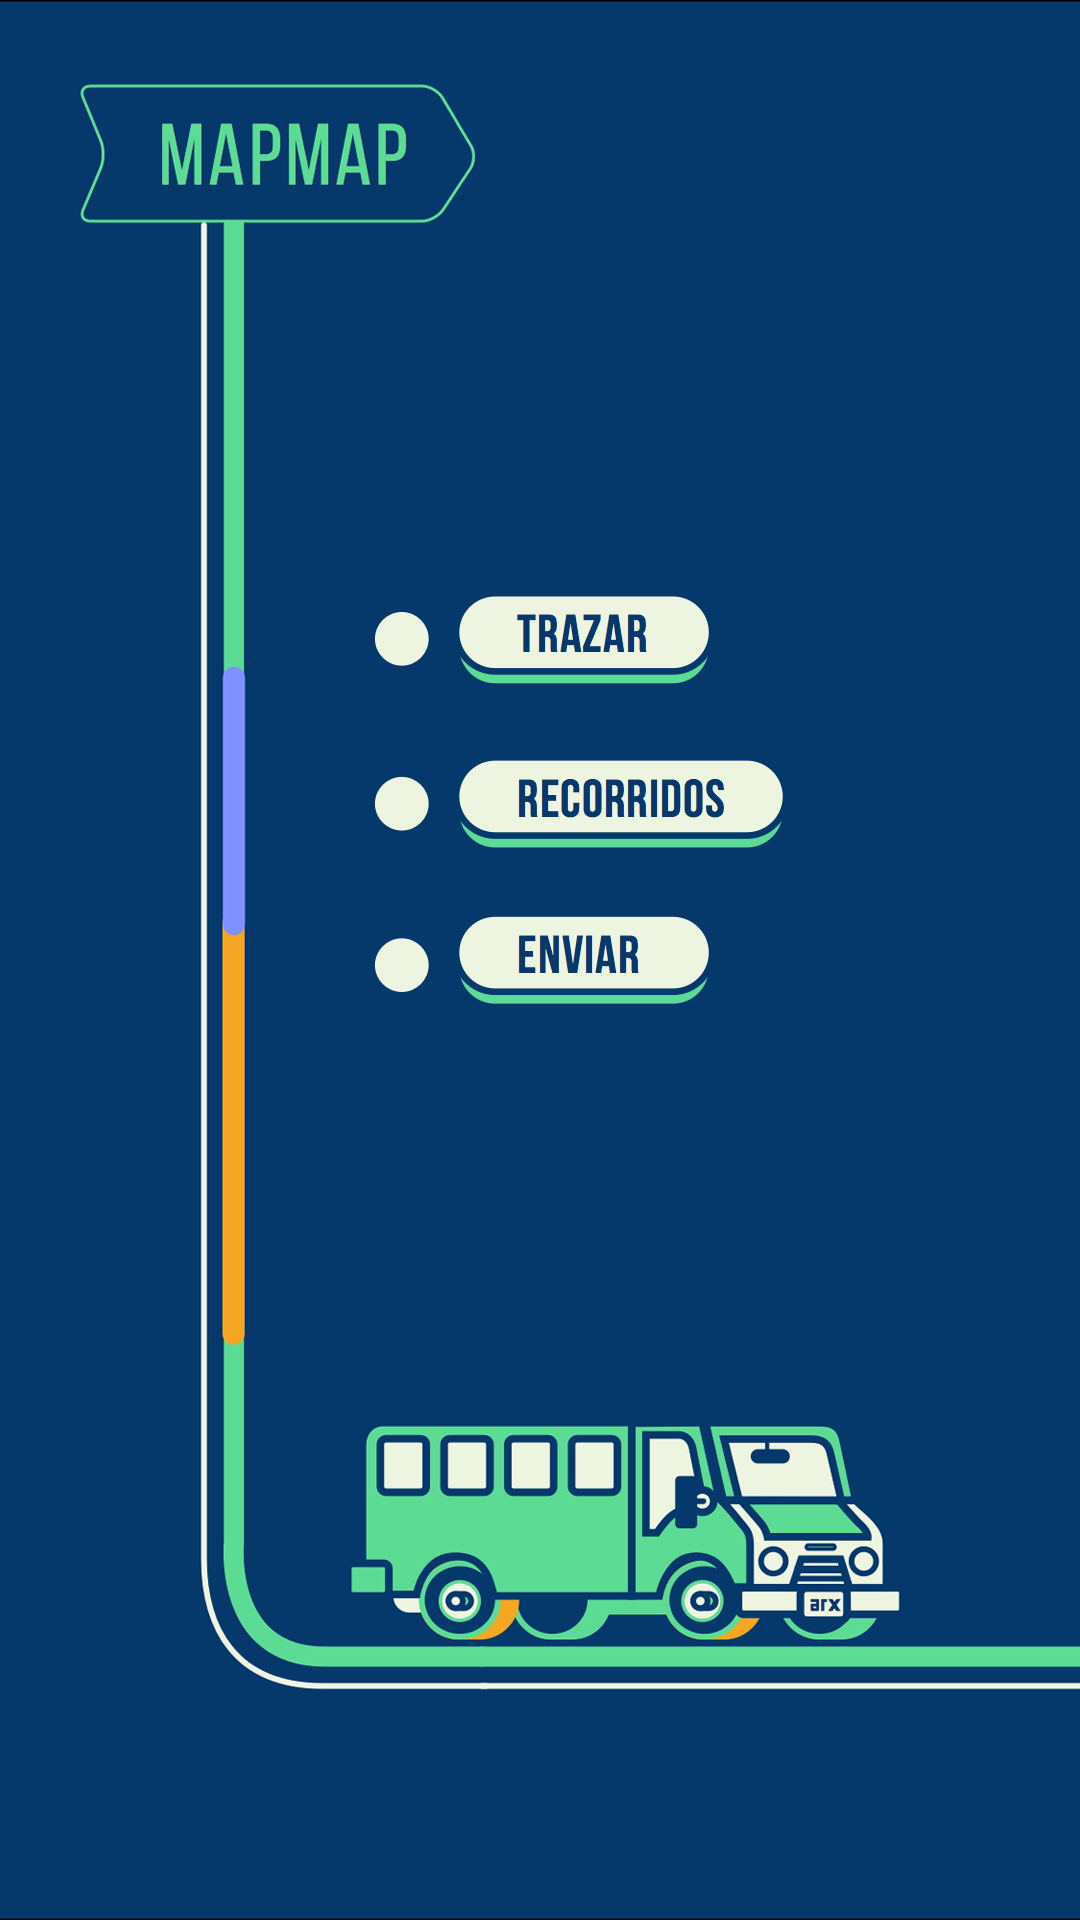

Produce the Android XML layout that renders to this screen, including the resource entries it uses.
<!-- AndroidManifest.xml: application theme android:Theme.NoTitleBar -->
<!-- res/layout/activity_main.xml -->
<RelativeLayout xmlns:android="http://schemas.android.com/apk/res/android"
    xmlns:tools="http://schemas.android.com/tools"
    android:layout_width="match_parent"
    android:layout_height="match_parent"
    android:background="@drawable/back_home"
    android:gravity="top"
    android:paddingBottom="@dimen/activity_vertical_margin"
    android:paddingLeft="@dimen/activity_horizontal_margin"
    android:paddingRight="@dimen/activity_horizontal_margin"
    android:paddingTop="@dimen/activity_vertical_margin"
    tools:context=".MainActivity" >

    <TextView
        android:id="@+id/UnitIdText"
        android:layout_width="wrap_content"
        android:layout_height="wrap_content"
        android:layout_alignParentBottom="true"
        android:layout_centerInParent="true"
        android:textColor="#EDF5E1"
        android:textSize="15sp" />

    <TextView
        android:id="@+id/UserNameText"
        android:layout_width="wrap_content"
        android:layout_height="wrap_content"
        android:layout_above="@+id/UnitIdText"
        android:layout_alignRight="@+id/UnitIdText"
        android:text=""
        android:textColor="#EDF5E1" />

    <ImageButton
        android:id="@+id/UploadButton"
        android:layout_width="wrap_content"
        android:layout_height="wrap_content"
        android:layout_alignLeft="@+id/ReviewButton"
        android:layout_centerVertical="true"
        android:background="@null"
        android:src="@drawable/btn_enviar" />

    <ImageButton
        android:id="@+id/WandButton"
        style="@style/styleName"
        android:layout_width="wrap_content"
        android:layout_height="wrap_content"
        android:layout_above="@+id/ReviewButton"
        android:layout_centerHorizontal="true"
        android:layout_marginBottom="21dp"
        android:src="@drawable/btn_trazar" />

    <ImageButton
        android:id="@+id/ReviewButton"
        android:layout_width="wrap_content"
        android:layout_height="wrap_content"
        android:layout_above="@+id/UploadButton"
        android:layout_alignLeft="@+id/WandButton"
        android:layout_marginBottom="18dp"
        android:background="@null"
        android:src="@drawable/btn_recorridos" />

</RelativeLayout>
<!-- resources referenced by this layout -->
<resources>
  <dimen name="activity_horizontal_margin">16dp</dimen>
  <dimen name="activity_vertical_margin">16dp</dimen>
  <!-- drawable back_home: png bitmap (drawable-hdpi, 58048 bytes) -->
  <!-- drawable btn_enviar: png bitmap (drawable-nodpi, 2738 bytes) -->
  <!-- drawable btn_recorridos: png bitmap (drawable-ldpi, 3267 bytes) -->
  <!-- drawable btn_trazar: png bitmap (drawable-nodpi, 2642 bytes) -->
  <style name="styleName" parent="android:Widget.ImageButton">
          <item name="android:background">@null</item>
          <item name="android:layout_marginBottom">15dp</item>
          <item name="android:layout_marginLeft">70dp</item>
      </style>
</resources>
